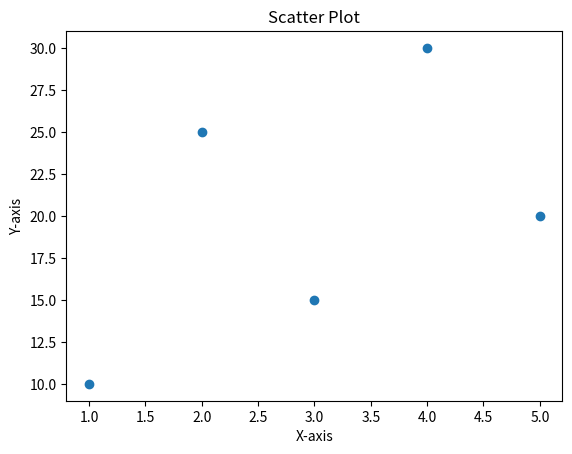

The script that saved this image:
import matplotlib.pyplot as plt

x = [1, 2, 3, 4, 5]
y = [10, 25, 15, 30, 20]

plt.scatter(x, y)
plt.title("Scatter Plot")
plt.xlabel("X-axis")
plt.ylabel("Y-axis")
plt.show()
